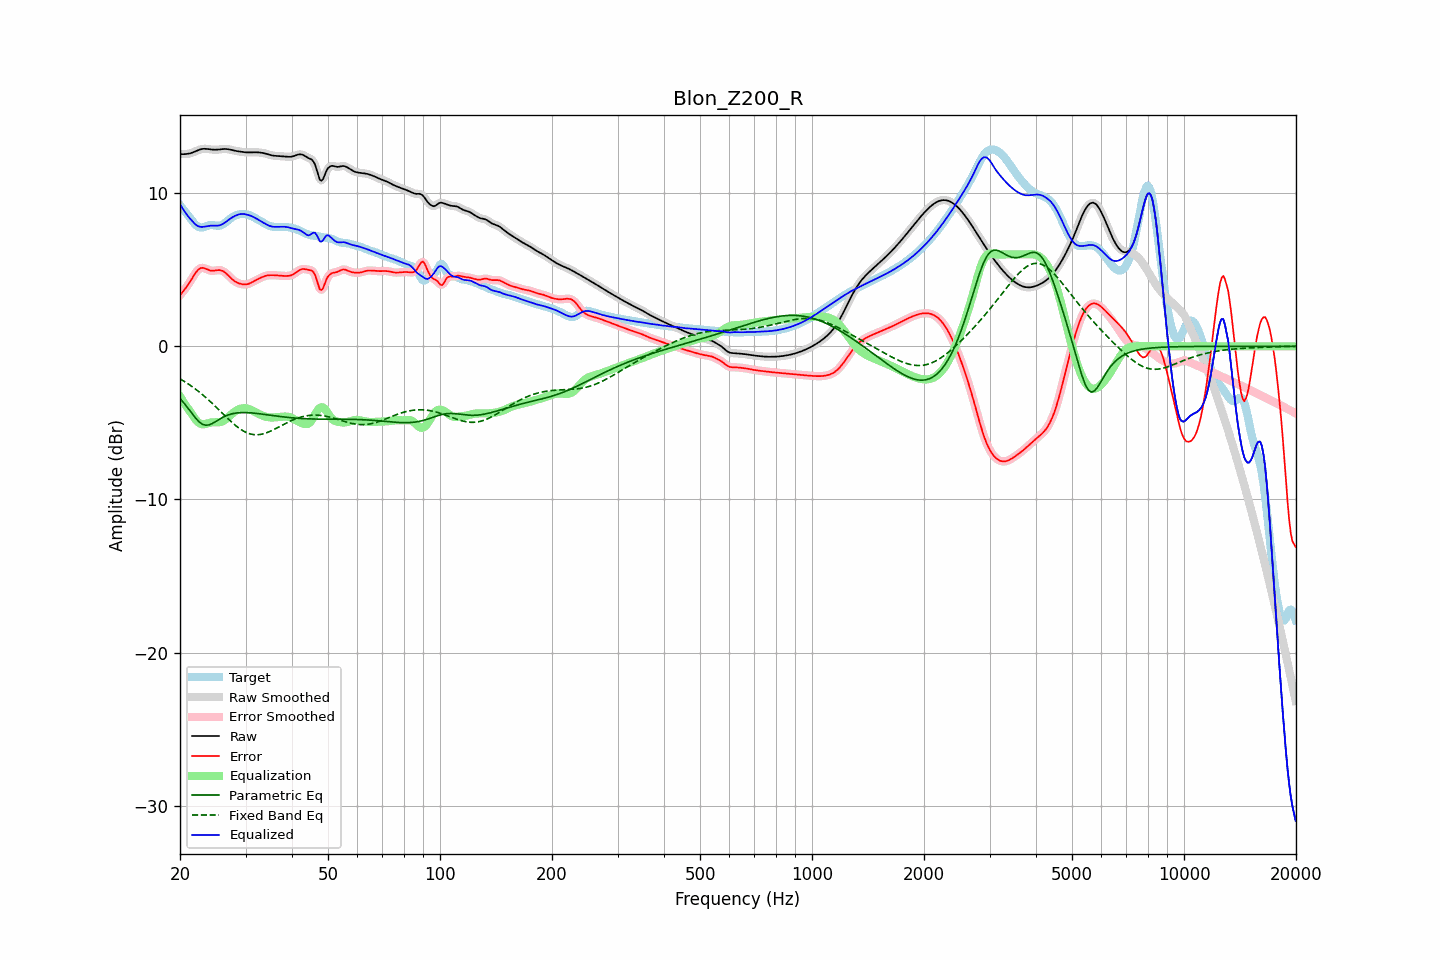

The data file committed next to this chart (first rows):
frequency, raw, error, smoothed, error_smoothed, equalization, parametric_eq, fixed_band_eq, equalized_raw, equalized_smoothed, target
20.00, 12.55, 3.34, 12.55, 3.34, -3.27, -3.41, -2.12, 9.28, 9.28, 9.22
20.20, 12.55, 3.46, 12.55, 3.46, -3.44, -3.53, -2.18, 9.11, 9.11, 9.09
20.40, 12.55, 3.59, 12.55, 3.59, -3.61, -3.65, -2.25, 8.94, 8.94, 8.95
20.61, 12.55, 3.73, 12.55, 3.73, -3.77, -3.78, -2.31, 8.78, 8.78, 8.82
20.81, 12.56, 3.87, 12.56, 3.87, -3.92, -3.91, -2.38, 8.63, 8.63, 8.69
21.02, 12.57, 4.02, 12.57, 4.02, -4.08, -4.04, -2.45, 8.50, 8.49, 8.55
21.23, 12.59, 4.17, 12.59, 4.18, -4.22, -4.18, -2.52, 8.37, 8.37, 8.42
21.44, 12.62, 4.34, 12.62, 4.35, -4.37, -4.32, -2.59, 8.26, 8.26, 8.28
21.66, 12.66, 4.52, 12.66, 4.52, -4.53, -4.46, -2.66, 8.13, 8.13, 8.14
21.87, 12.70, 4.69, 12.70, 4.69, -4.68, -4.59, -2.74, 8.02, 8.02, 8.02
22.09, 12.75, 4.84, 12.75, 4.84, -4.82, -4.72, -2.82, 7.93, 7.93, 7.91
22.31, 12.80, 4.97, 12.79, 4.96, -4.93, -4.83, -2.90, 7.86, 7.86, 7.83
22.54, 12.84, 5.06, 12.84, 5.06, -5.02, -4.94, -2.98, 7.82, 7.82, 7.78
22.76, 12.87, 5.11, 12.87, 5.11, -5.07, -5.02, -3.07, 7.80, 7.80, 7.76
22.99, 12.89, 5.13, 12.89, 5.12, -5.09, -5.09, -3.16, 7.80, 7.80, 7.76
23.22, 12.90, 5.10, 12.90, 5.10, -5.09, -5.12, -3.25, 7.81, 7.81, 7.80
23.45, 12.90, 5.06, 12.90, 5.06, -5.07, -5.15, -3.34, 7.83, 7.83, 7.84
23.69, 12.89, 5.01, 12.89, 5.01, -5.04, -5.14, -3.43, 7.85, 7.85, 7.87
23.92, 12.87, 4.97, 12.87, 4.97, -5.01, -5.13, -3.52, 7.86, 7.87, 7.90
24.16, 12.86, 4.94, 12.86, 4.95, -4.98, -5.09, -3.62, 7.88, 7.88, 7.91
24.40, 12.85, 4.93, 12.85, 4.93, -4.97, -5.05, -3.72, 7.88, 7.88, 7.91
24.65, 12.84, 4.94, 12.84, 4.94, -4.96, -4.99, -3.82, 7.88, 7.88, 7.90
24.89, 12.84, 4.95, 12.84, 4.95, -4.96, -4.93, -3.92, 7.88, 7.88, 7.88
25.14, 12.84, 4.97, 12.84, 4.97, -4.96, -4.86, -4.02, 7.88, 7.88, 7.87
25.39, 12.85, 4.98, 12.85, 4.98, -4.96, -4.80, -4.13, 7.89, 7.89, 7.87
25.65, 12.86, 4.97, 12.86, 4.97, -4.95, -4.73, -4.23, 7.91, 7.91, 7.89
25.91, 12.87, 4.94, 12.87, 4.94, -4.92, -4.67, -4.33, 7.96, 7.96, 7.93
26.16, 12.88, 4.90, 12.88, 4.89, -4.87, -4.62, -4.44, 8.01, 8.01, 7.99
26.43, 12.89, 4.82, 12.89, 4.82, -4.80, -4.57, -4.54, 8.08, 8.08, 8.06
26.69, 12.88, 4.73, 12.88, 4.73, -4.72, -4.52, -4.64, 8.16, 8.16, 8.15
26.96, 12.87, 4.63, 12.87, 4.63, -4.63, -4.48, -4.74, 8.24, 8.24, 8.24
27.23, 12.85, 4.53, 12.85, 4.53, -4.54, -4.45, -4.84, 8.31, 8.31, 8.32
27.50, 12.82, 4.43, 12.83, 4.43, -4.44, -4.42, -4.94, 8.38, 8.38, 8.40
27.77, 12.80, 4.33, 12.80, 4.33, -4.35, -4.39, -5.03, 8.45, 8.45, 8.47
28.05, 12.77, 4.25, 12.78, 4.26, -4.27, -4.37, -5.12, 8.51, 8.51, 8.52
28.33, 12.75, 4.19, 12.75, 4.19, -4.20, -4.36, -5.21, 8.56, 8.56, 8.56
28.62, 12.74, 4.14, 12.74, 4.14, -4.14, -4.34, -5.29, 8.60, 8.60, 8.60
28.90, 12.72, 4.10, 12.72, 4.10, -4.10, -4.33, -5.37, 8.62, 8.62, 8.62
29.19, 12.71, 4.07, 12.71, 4.07, -4.07, -4.33, -5.44, 8.64, 8.64, 8.63
29.48, 12.69, 4.05, 12.69, 4.05, -4.05, -4.33, -5.50, 8.64, 8.64, 8.64
29.78, 12.68, 4.04, 12.68, 4.04, -4.04, -4.32, -5.56, 8.63, 8.63, 8.64
30.08, 12.67, 4.04, 12.67, 4.04, -4.05, -4.33, -5.61, 8.61, 8.61, 8.62
30.38, 12.66, 4.06, 12.66, 4.06, -4.07, -4.33, -5.66, 8.59, 8.59, 8.60
30.68, 12.66, 4.09, 12.66, 4.09, -4.10, -4.34, -5.70, 8.56, 8.56, 8.57
30.99, 12.66, 4.14, 12.66, 4.14, -4.14, -4.34, -5.73, 8.52, 8.52, 8.52
31.30, 12.67, 4.19, 12.67, 4.19, -4.19, -4.35, -5.75, 8.48, 8.48, 8.48
31.61, 12.67, 4.25, 12.67, 4.25, -4.24, -4.36, -5.77, 8.43, 8.43, 8.42
31.93, 12.67, 4.31, 12.67, 4.31, -4.30, -4.37, -5.77, 8.37, 8.37, 8.36
32.24, 12.67, 4.36, 12.67, 4.36, -4.36, -4.39, -5.78, 8.31, 8.31, 8.31
32.57, 12.66, 4.41, 12.66, 4.41, -4.41, -4.40, -5.77, 8.25, 8.25, 8.25
32.89, 12.65, 4.46, 12.65, 4.46, -4.47, -4.41, -5.76, 8.18, 8.18, 8.19
33.22, 12.64, 4.51, 12.64, 4.51, -4.51, -4.43, -5.73, 8.12, 8.12, 8.12
33.55, 12.62, 4.56, 12.62, 4.56, -4.55, -4.44, -5.71, 8.06, 8.06, 8.06
33.89, 12.59, 4.59, 12.59, 4.59, -4.59, -4.45, -5.67, 8.01, 8.01, 8.00
34.23, 12.56, 4.62, 12.56, 4.62, -4.61, -4.47, -5.64, 7.95, 7.95, 7.94
34.57, 12.53, 4.64, 12.53, 4.64, -4.63, -4.48, -5.60, 7.90, 7.90, 7.89
34.92, 12.50, 4.64, 12.50, 4.64, -4.64, -4.50, -5.55, 7.85, 7.86, 7.85
35.27, 12.47, 4.65, 12.47, 4.65, -4.65, -4.51, -5.50, 7.82, 7.82, 7.82
35.62, 12.45, 4.64, 12.45, 4.64, -4.65, -4.53, -5.45, 7.81, 7.81, 7.81
35.97, 12.44, 4.64, 12.44, 4.64, -4.64, -4.54, -5.40, 7.80, 7.80, 7.80
... 635 more rows
